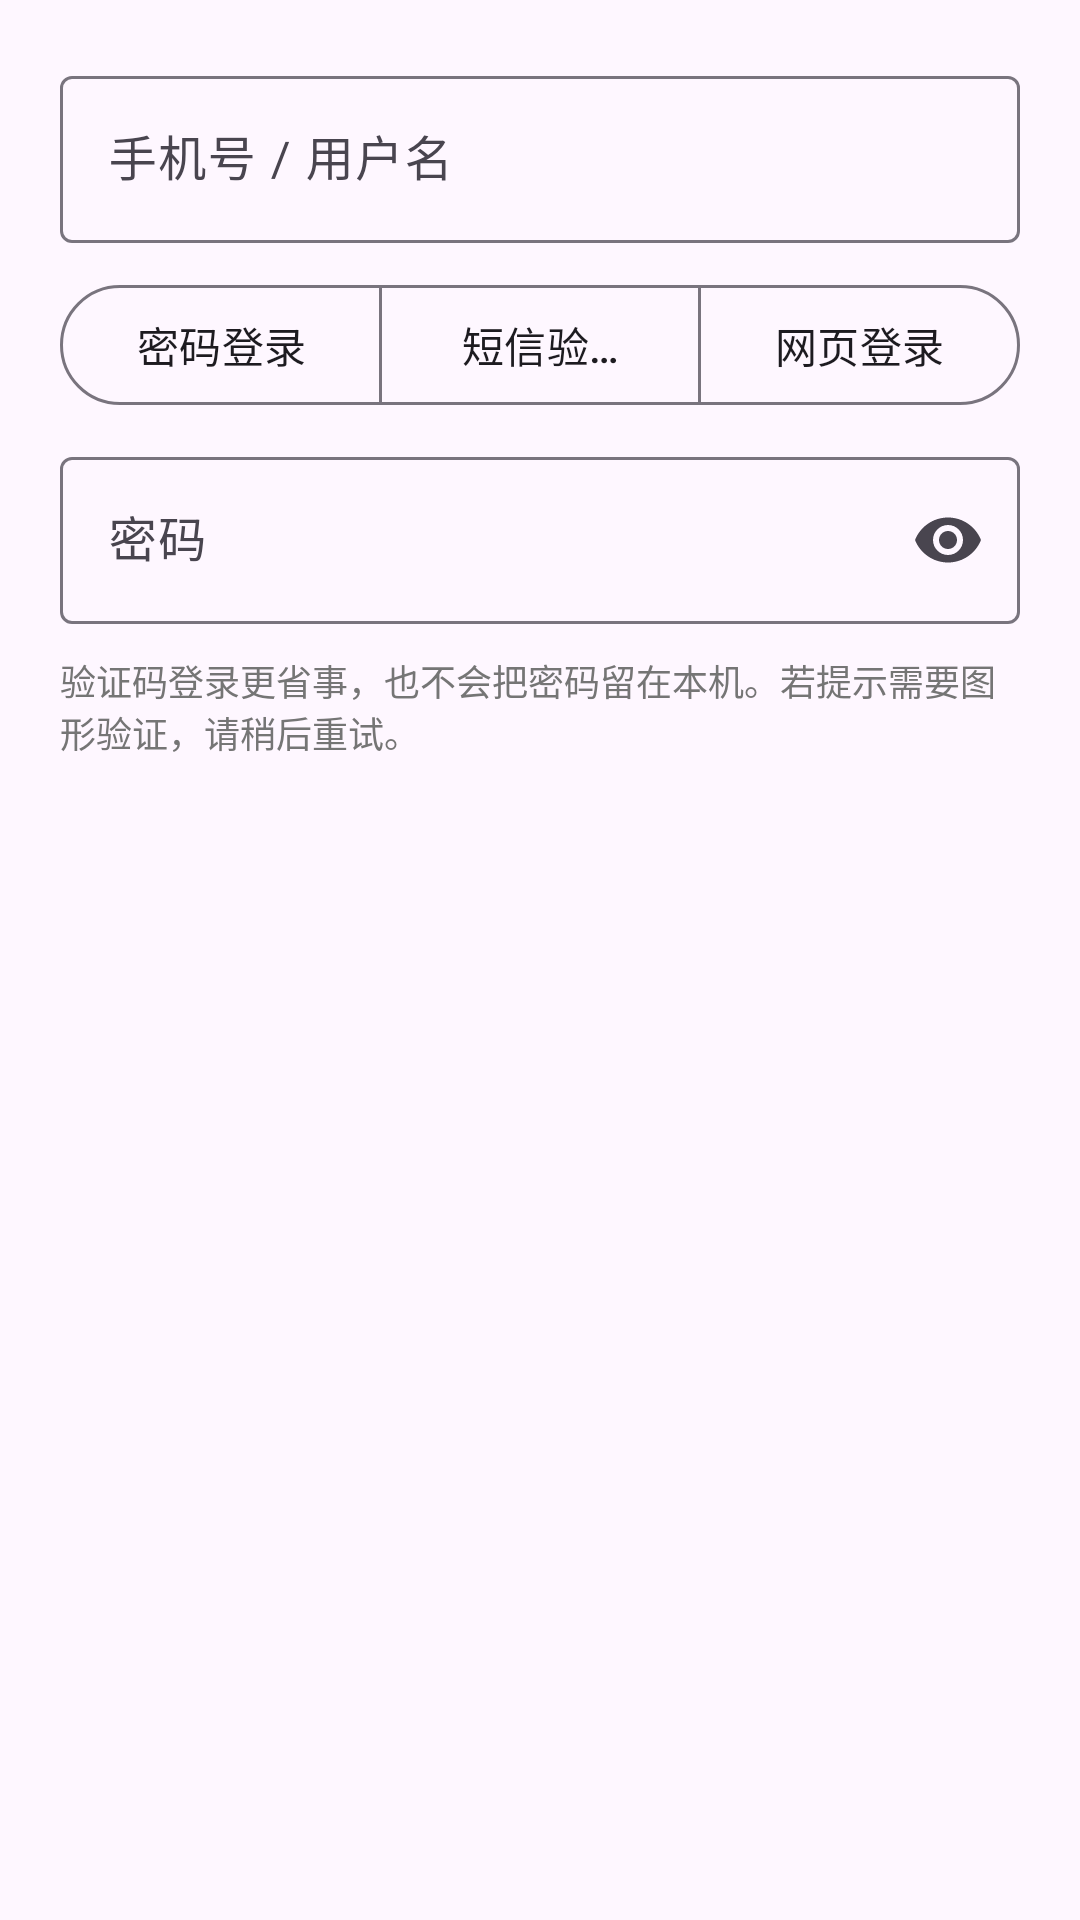

Write the Android layout XML for this screen, with the resource values it uses.
<!-- AndroidManifest.xml: application theme Theme.XXTSign -->
<!-- res/layout/dialog_account.xml -->
<?xml version="1.0" encoding="utf-8"?>
<LinearLayout xmlns:android="http://schemas.android.com/apk/res/android"
    xmlns:app="http://schemas.android.com/apk/res-auto"
    android:layout_width="match_parent"
    android:layout_height="wrap_content"
    android:orientation="vertical"
    android:padding="20dp">

    <com.google.android.material.textfield.TextInputLayout
        android:layout_width="match_parent"
        android:layout_height="wrap_content"
        android:hint="@string/phone">

        <com.google.android.material.textfield.TextInputEditText
            android:id="@+id/etPhone"
            android:layout_width="match_parent"
            android:layout_height="wrap_content"
            android:inputType="text"
            android:maxLines="1" />
    </com.google.android.material.textfield.TextInputLayout>

    <com.google.android.material.button.MaterialButtonToggleGroup
        android:id="@+id/toggleMode"
        android:layout_width="match_parent"
        android:layout_height="wrap_content"
        android:layout_marginTop="10dp"
        app:selectionRequired="true"
        app:singleSelection="true">

        <com.google.android.material.button.MaterialButton
            android:id="@+id/btnModePwd"
            style="?attr/materialButtonOutlinedStyle"
            android:layout_width="0dp"
            android:layout_height="wrap_content"
            android:layout_weight="1"
            android:text="密码登录" />

        <com.google.android.material.button.MaterialButton
            android:id="@+id/btnModeSms"
            style="?attr/materialButtonOutlinedStyle"
            android:layout_width="0dp"
            android:layout_height="wrap_content"
            android:layout_weight="1"
            android:text="短信验证码" />

        <com.google.android.material.button.MaterialButton
            android:id="@+id/btnModeWeb"
            style="?attr/materialButtonOutlinedStyle"
            android:layout_width="0dp"
            android:layout_height="wrap_content"
            android:layout_weight="1"
            android:text="网页登录" />
    </com.google.android.material.button.MaterialButtonToggleGroup>

    <com.google.android.material.textfield.TextInputLayout
        android:id="@+id/tilPassword"
        android:layout_width="match_parent"
        android:layout_height="wrap_content"
        android:layout_marginTop="8dp"
        android:hint="@string/password"
        app:endIconMode="password_toggle">

        <com.google.android.material.textfield.TextInputEditText
            android:id="@+id/etPassword"
            android:layout_width="match_parent"
            android:layout_height="wrap_content"
            android:inputType="textPassword"
            android:maxLines="1" />
    </com.google.android.material.textfield.TextInputLayout>

    <LinearLayout
        android:id="@+id/rowSmsCode"
        android:layout_width="match_parent"
        android:layout_height="wrap_content"
        android:layout_marginTop="8dp"
        android:gravity="center_vertical"
        android:orientation="horizontal"
        android:visibility="gone">

        <com.google.android.material.textfield.TextInputLayout
            android:layout_width="0dp"
            android:layout_height="wrap_content"
            android:layout_weight="1"
            android:hint="短信验证码">

            <com.google.android.material.textfield.TextInputEditText
                android:id="@+id/etCode"
                android:layout_width="match_parent"
                android:layout_height="wrap_content"
                android:inputType="number"
                android:maxLength="8"
                android:maxLines="1" />
        </com.google.android.material.textfield.TextInputLayout>

        <com.google.android.material.button.MaterialButton
            android:id="@+id/btnSendCode"
            style="@style/Widget.Material3.Button.TonalButton"
            android:layout_width="wrap_content"
            android:layout_height="wrap_content"
            android:layout_marginStart="8dp"
            android:insetTop="0dp"
            android:insetBottom="0dp"
            android:text="获取验证码" />
    </LinearLayout>

    <TextView
        android:id="@+id/tvHint"
        android:layout_width="match_parent"
        android:layout_height="wrap_content"
        android:layout_marginTop="10dp"
        android:textSize="12sp"
        android:textColor="@color/muted"
        android:text="验证码登录更省事，也不会把密码留在本机。若提示需要图形验证，请稍后重试。" />
</LinearLayout>
<!-- resources referenced by this layout -->
<resources>
  <color name="muted">#757575</color>
  <string name="password">密码</string>
  <string name="phone">手机号 / 用户名</string>
  <style name="Theme.XXTSign" parent="Theme.Material3.DayNight.NoActionBar">
          <item name="colorPrimary">@color/primary</item>
          <item name="colorPrimaryDark">@color/primary_dark</item>
          <item name="colorSecondary">@color/accent</item>
          <item name="android:statusBarColor" tools:targetApi="l">@color/primary_dark</item>
      </style>
  <color name="primary">#1E6F5C</color>
  <color name="primary_dark">#14513F</color>
  <color name="accent">#FF7043</color>
</resources>
